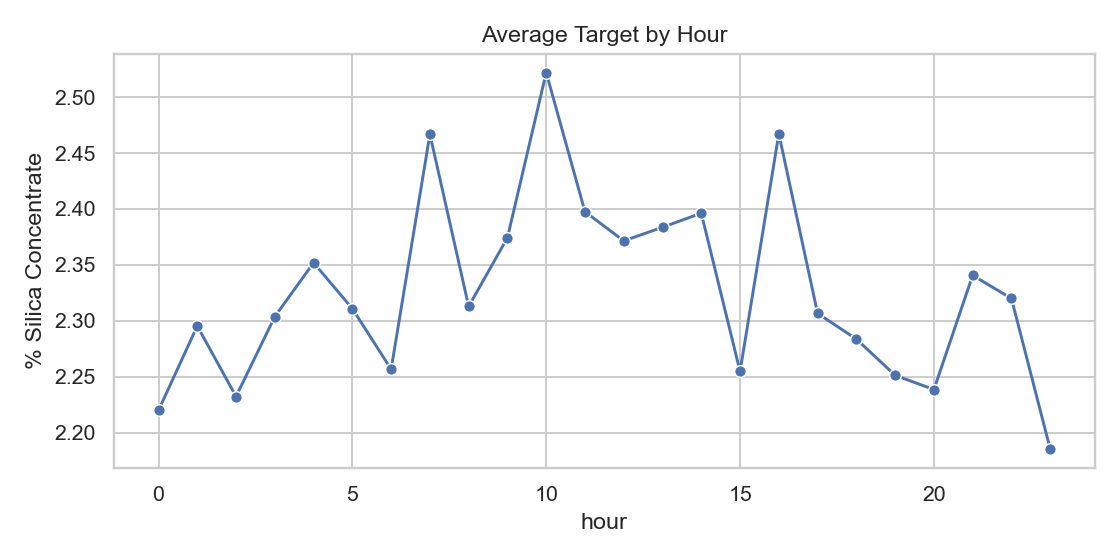

The data file committed next to this chart (first rows):
hour, mean, std
0, 2.22, 1.143
1, 2.295, 1.073
2, 2.232, 1.101
3, 2.304, 1.101
4, 2.352, 1.074
5, 2.311, 1.141
6, 2.257, 1.117
7, 2.467, 1.164
8, 2.313, 1.103
9, 2.374, 1.158
10, 2.522, 1.232
11, 2.398, 1.166
12, 2.371, 1.152
13, 2.384, 1.117
14, 2.396, 1.095
15, 2.255, 1.074
16, 2.467, 1.073
17, 2.307, 1.043
18, 2.284, 1.1
19, 2.251, 1.094
20, 2.239, 1.105
21, 2.341, 1.144
22, 2.32, 1.224
23, 2.185, 1.127
